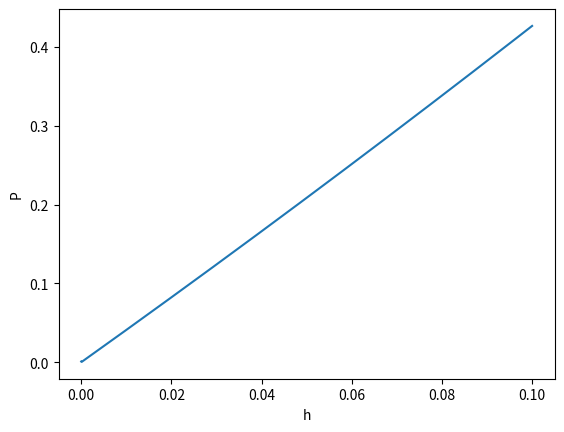

Write Python code to recreate this figure.
from math import *
import matplotlib.pyplot as plt
import numpy as np

def f(x):return x*exp(x)

r=5.436563656918091

x=np.linspace(0.0000000000001,0.1,1000)
y=[]

for h in x:
  d=(f(1+h)-f(1))/h
  e=abs(r-d)
  y.append(e)
  print('%18.15f %18.15f %18.15f %18.15f'%(h,r,d,e))
  

plt.plot(x,y)
plt.xlabel("h")
plt.ylabel("P")

plt.show()

